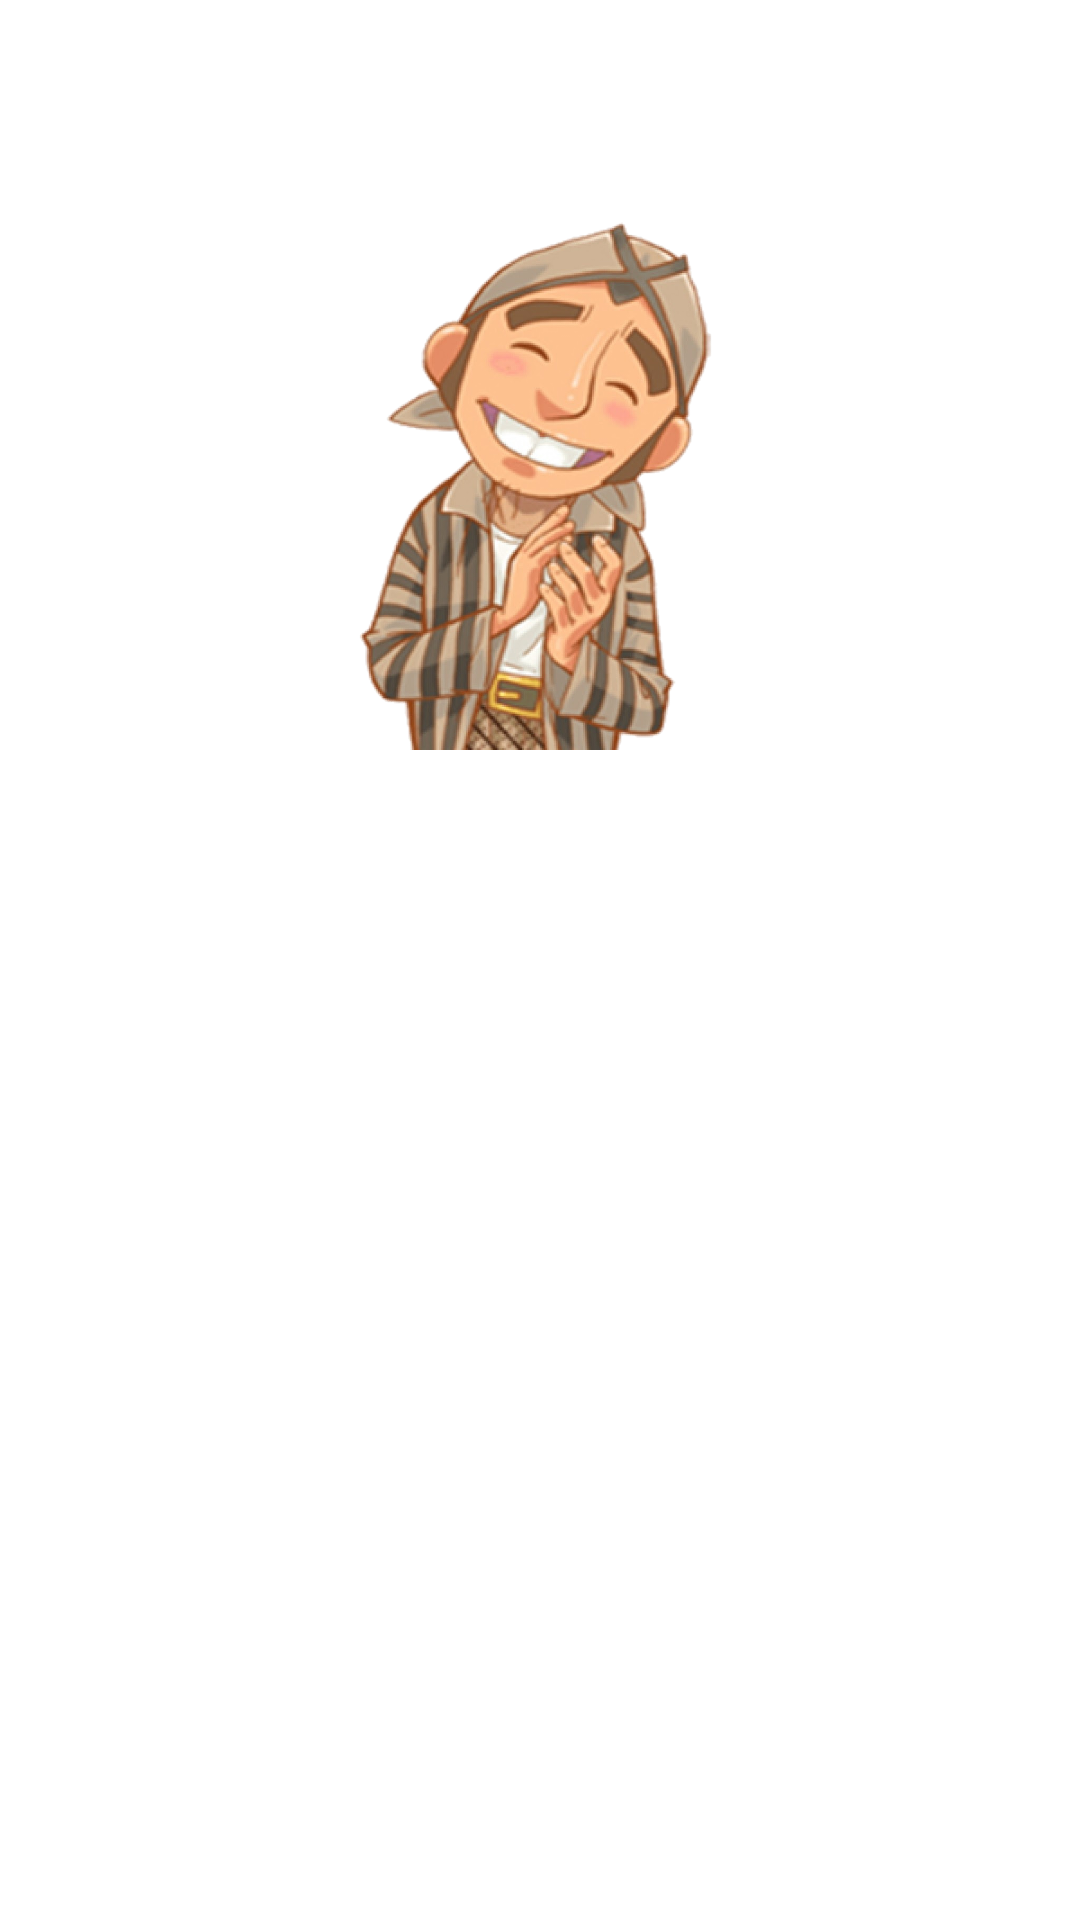

Android layout source for this screen:
<!-- AndroidManifest.xml: application theme Theme.Aksara -->
<!-- res/layout/activity_puzzle2.xml -->
<?xml version="1.0" encoding="utf-8"?>
<LinearLayout
    xmlns:android="http://schemas.android.com/apk/res/android"
    xmlns:app="http://schemas.android.com/apk/res-auto"
    xmlns:tools="http://schemas.android.com/tools"
    android:layout_width="match_parent"
    android:layout_height="match_parent"
    android:orientation="vertical"
    android:background="@drawable/bgapp"
    tools:context=".PuzzleActivity2">



    <ImageView
        android:id="@+id/bigboss"
        android:layout_gravity="center"
        android:layout_marginTop="70dp"
        android:src="@drawable/orngjawa"
        android:layout_width="180dp"
        android:layout_height="180dp" />


    <TextView
        android:id="@+id/textQuestion"
        android:layout_marginTop="40dp"
        android:layout_gravity="center"
        android:textColor="#FFF"
        android:textAlignment="center"
        android:textSize="28sp"
        android:layout_width="230dp"
        android:textStyle="bold"
        android:layout_height="wrap_content"
        android:text="Selamat!!!" />

    <Button
        android:layout_gravity="center"
        android:layout_marginTop="60dp"
        android:id="@+id/textTitle"
        android:textAllCaps="false"
        android:textColor="@color/white"
        android:text="Lanjut"
        android:paddingBottom="10dp"
        android:textSize="28sp"
        android:background="@drawable/bgbtn"
        android:layout_width="280dp"
        android:layout_height="70dp" />

    <TextView
        android:id="@+id/textBtn"
        android:layout_marginTop="30dp"
        android:layout_gravity="center"
        android:textColor="@color/white"
        android:textSize="22sp"
        android:layout_width="wrap_content"
        android:layout_height="wrap_content"
        android:onClick="playAgain"
        android:text="Kembali ke menu" />

</LinearLayout>
<!-- resources referenced by this layout -->
<resources>
  <color name="white">#FFFFFFFF</color>
  <!-- drawable orngjawa: png bitmap (drawable, 637666 bytes) -->
  <style name="Theme.Aksara" parent="Theme.MaterialComponents.DayNight.DarkActionBar">
          
          <item name="colorPrimary">@color/purple_500</item>
          <item name="colorPrimaryVariant">@color/purple_700</item>
          <item name="colorOnPrimary">@color/white</item>
          
          <item name="colorSecondary">@color/teal_200</item>
          <item name="colorSecondaryVariant">@color/teal_700</item>
          <item name="colorOnSecondary">@color/black</item>
          
          <item name="android:statusBarColor" tools:targetApi="l">?attr/colorPrimaryVariant</item>
          
      </style>
  <color name="purple_500">#FF6200EE</color>
  <color name="purple_700">#FF3700B3</color>
  <color name="teal_200">#FF03DAC5</color>
  <color name="teal_700">#FF018786</color>
  <color name="black">#FF000000</color>
</resources>
